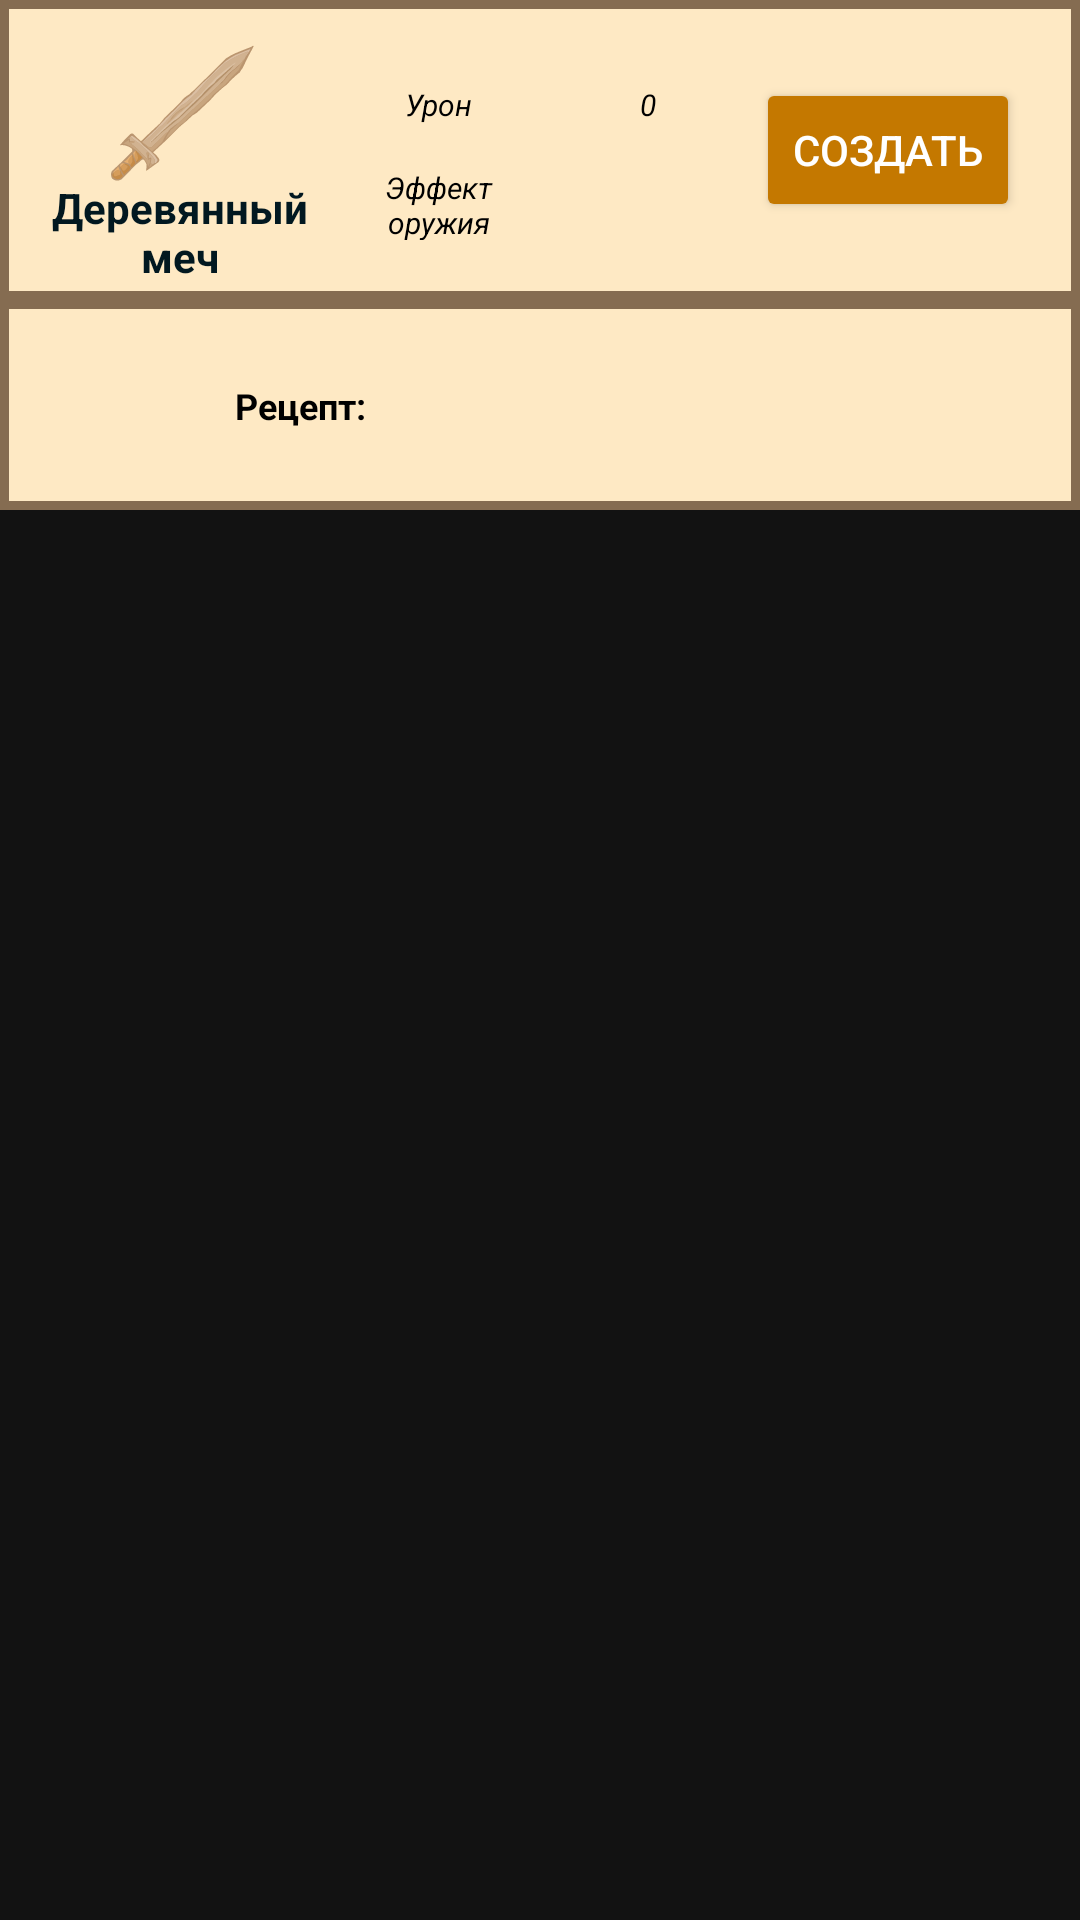

Produce the Android XML layout that renders to this screen, including the resource entries it uses.
<!-- AndroidManifest.xml: application theme Theme.SurviveInTheForest -->
<!-- res/layout/recipe_item.xml -->
<?xml version="1.0" encoding="utf-8"?>

<LinearLayout
    xmlns:android="http://schemas.android.com/apk/res/android"
    xmlns:app="http://schemas.android.com/apk/res-auto"
    xmlns:tools="http://schemas.android.com/tools"
    android:id="@+id/wrapper_main_linear_layout"
    android:layout_width="match_parent"
    android:layout_height="wrap_content"
    android:layout_margin="10dp"
    android:orientation="vertical">

    <androidx.constraintlayout.widget.ConstraintLayout
        android:id="@+id/wrapper_describe_constraint_layout"
        android:layout_width="match_parent"
        android:layout_height="100dp"
        android:background="@drawable/cell_recipe_item">

        <TextView
            android:id="@+id/recipe_item_text_view"
            android:background="@drawable/recipe_item_wooden_sword"
            android:textColor="@color/black"
            android:gravity="bottom|right"
            android:paddingBottom="5dp"
            android:paddingEnd="5dp"
            android:layout_width="60dp"
            android:layout_height="60dp"
            android:layout_marginStart="10dp"
            android:layout_marginTop="10dp"
            app:layout_constraintEnd_toEndOf="@+id/name_recipe_item_text_view"
            app:layout_constraintStart_toStartOf="parent"
            app:layout_constraintTop_toTopOf="parent"
            />

        <TextView
            android:id="@+id/name_recipe_item_text_view"
            android:layout_width="100dp"
            android:layout_height="wrap_content"
            android:layout_marginStart="10dp"
            android:layout_marginBottom="5dp"
            android:gravity="center"
            android:lines="2"
            android:text="@string/wooden_sword_recipe_item"
            android:textColor="@color/dark_blue"
            android:textStyle="bold"
            app:layout_constraintBottom_toBottomOf="parent"
            app:layout_constraintStart_toStartOf="parent" />

        <TableLayout
            android:layout_width="wrap_content"
            android:layout_height="wrap_content"
            app:layout_constraintBottom_toBottomOf="parent"
            app:layout_constraintEnd_toStartOf="@+id/create_recipe_item_button"
            app:layout_constraintStart_toEndOf="@+id/name_recipe_item_text_view"
            app:layout_constraintTop_toTopOf="parent">

            <TableRow>

                <TextView
                    android:id="@+id/caption_main_text_view"
                    android:textStyle="italic"
                    android:layout_width="70dp"
                    android:layout_height="30dp"
                    android:gravity="center"
                    android:lines="2"
                    android:text="@string/damage"
                    android:textColor="@color/black"
                    android:textSize="10sp" />

                <TextView
                    android:textStyle="italic"
                    android:layout_gravity="center"
                    android:text="0"
                    android:id="@+id/main_text_view"
                    android:layout_width="70dp"
                    android:layout_height="wrap_content"
                    android:gravity="center"
                    android:textColor="@color/black"
                    android:textSize="10sp" />

            </TableRow>

            <TableRow>

                <TextView
                    android:id="@+id/caption_second_text_view"
                    android:textStyle="italic"
                    android:layout_width="70dp"
                    android:layout_height="30dp"
                    android:gravity="center"
                    android:lines="2"
                    android:text="@string/weapon_effect"
                    android:textColor="@color/black"
                    android:textSize="10sp" />

                <TextView
                    android:gravity="center"
                    android:textStyle="italic"
                    android:lines="2"
                    android:id="@+id/second_text_text_view"
                    android:layout_width="70dp"
                    android:layout_height="wrap_content"
                    android:textColor="@color/black"
                    android:textSize="10sp" />

            </TableRow>

        </TableLayout>

        <Button
            android:id="@+id/create_recipe_item_button"
            android:layout_width="wrap_content"
            android:layout_height="wrap_content"
            android:layout_marginEnd="20dp"
            android:backgroundTint="@color/bottom_dialog_fragment"
            android:text="@string/create_item"
            app:layout_constraintBottom_toBottomOf="parent"
            app:layout_constraintEnd_toEndOf="parent"
            app:layout_constraintTop_toTopOf="parent" />

    </androidx.constraintlayout.widget.ConstraintLayout>

    <androidx.constraintlayout.widget.ConstraintLayout
        android:layout_width="match_parent"
        android:layout_height="70dp"
        android:background="@drawable/cell_recipe_item"
        android:padding="10dp">

        <TextView
            android:id="@+id/textView3"
            android:layout_width="wrap_content"
            android:layout_height="wrap_content"
            android:layout_marginStart="10dp"
            android:text="@string/caption_recipe_item"
            android:textColor="@color/black"
            android:textSize="12sp"
            android:textStyle="bold"
            app:layout_constraintBottom_toBottomOf="parent"
            app:layout_constraintEnd_toStartOf="@+id/wrapper_recipe_item_linear_layout"
            app:layout_constraintStart_toStartOf="parent"
            app:layout_constraintTop_toTopOf="parent" />

        <LinearLayout
            android:id="@+id/wrapper_recipe_item_linear_layout"
            android:layout_width="wrap_content"
            android:layout_height="50dp"
            android:gravity="center"
            android:orientation="horizontal"
            app:layout_constraintBottom_toBottomOf="parent"
            app:layout_constraintEnd_toEndOf="parent"
            app:layout_constraintStart_toStartOf="parent"
            app:layout_constraintTop_toTopOf="parent" />

    </androidx.constraintlayout.widget.ConstraintLayout>

</LinearLayout>
<!-- resources referenced by this layout -->
<resources>
  <color name="black">#FF000000</color>
  <color name="bottom_dialog_fragment">#C47800</color>
  <color name="dark_blue">#021820</color>
  <!-- drawable cell_recipe_item (drawable) -->
  <?xml version="1.0" encoding="utf-8"?>
  
  <shape xmlns:android="http://schemas.android.com/apk/res/android" android:shape="rectangle">
      <solid android:color="@color/background_item"/>
      <stroke android:color="@color/border_main" android:width="3dp"/>
  </shape>
  <!-- drawable recipe_item_wooden_sword: vector/xml drawable (drawable, 14147 chars, omitted) -->
  <string name="caption_recipe_item">Рецепт:</string>
  <string name="create_item">Создать</string>
  <string name="damage">Урон</string>
  <string name="weapon_effect">Эффект оружия</string>
  <string name="wooden_sword_recipe_item">Деревянный меч</string>
  <style name="Theme.SurviveInTheForest" parent="Theme.MaterialComponents.NoActionBar">
          
          <item name="colorPrimary">@color/dark_blue</item>
          <item name="colorPrimaryVariant">@color/purple_700</item>
          <item name="colorOnPrimary">@color/white</item>
          
          <item name="colorSecondary">@color/teal_200</item>
          <item name="colorSecondaryVariant">@color/teal_700</item>
          <item name="colorOnSecondary">@color/black</item>
          
          <item name="android:statusBarColor" tools:targetApi="l">@color/status_bar</item>
          
      </style>
  <color name="background_item">#fee9c4</color>
  <color name="border_main">#856C51</color>
  <color name="purple_700">#FF3700B3</color>
  <color name="white">#FFFFFFFF</color>
  <color name="teal_200">#FF03DAC5</color>
  <color name="teal_700">#FF018786</color>
  <color name="status_bar">#0E3240</color>
</resources>
